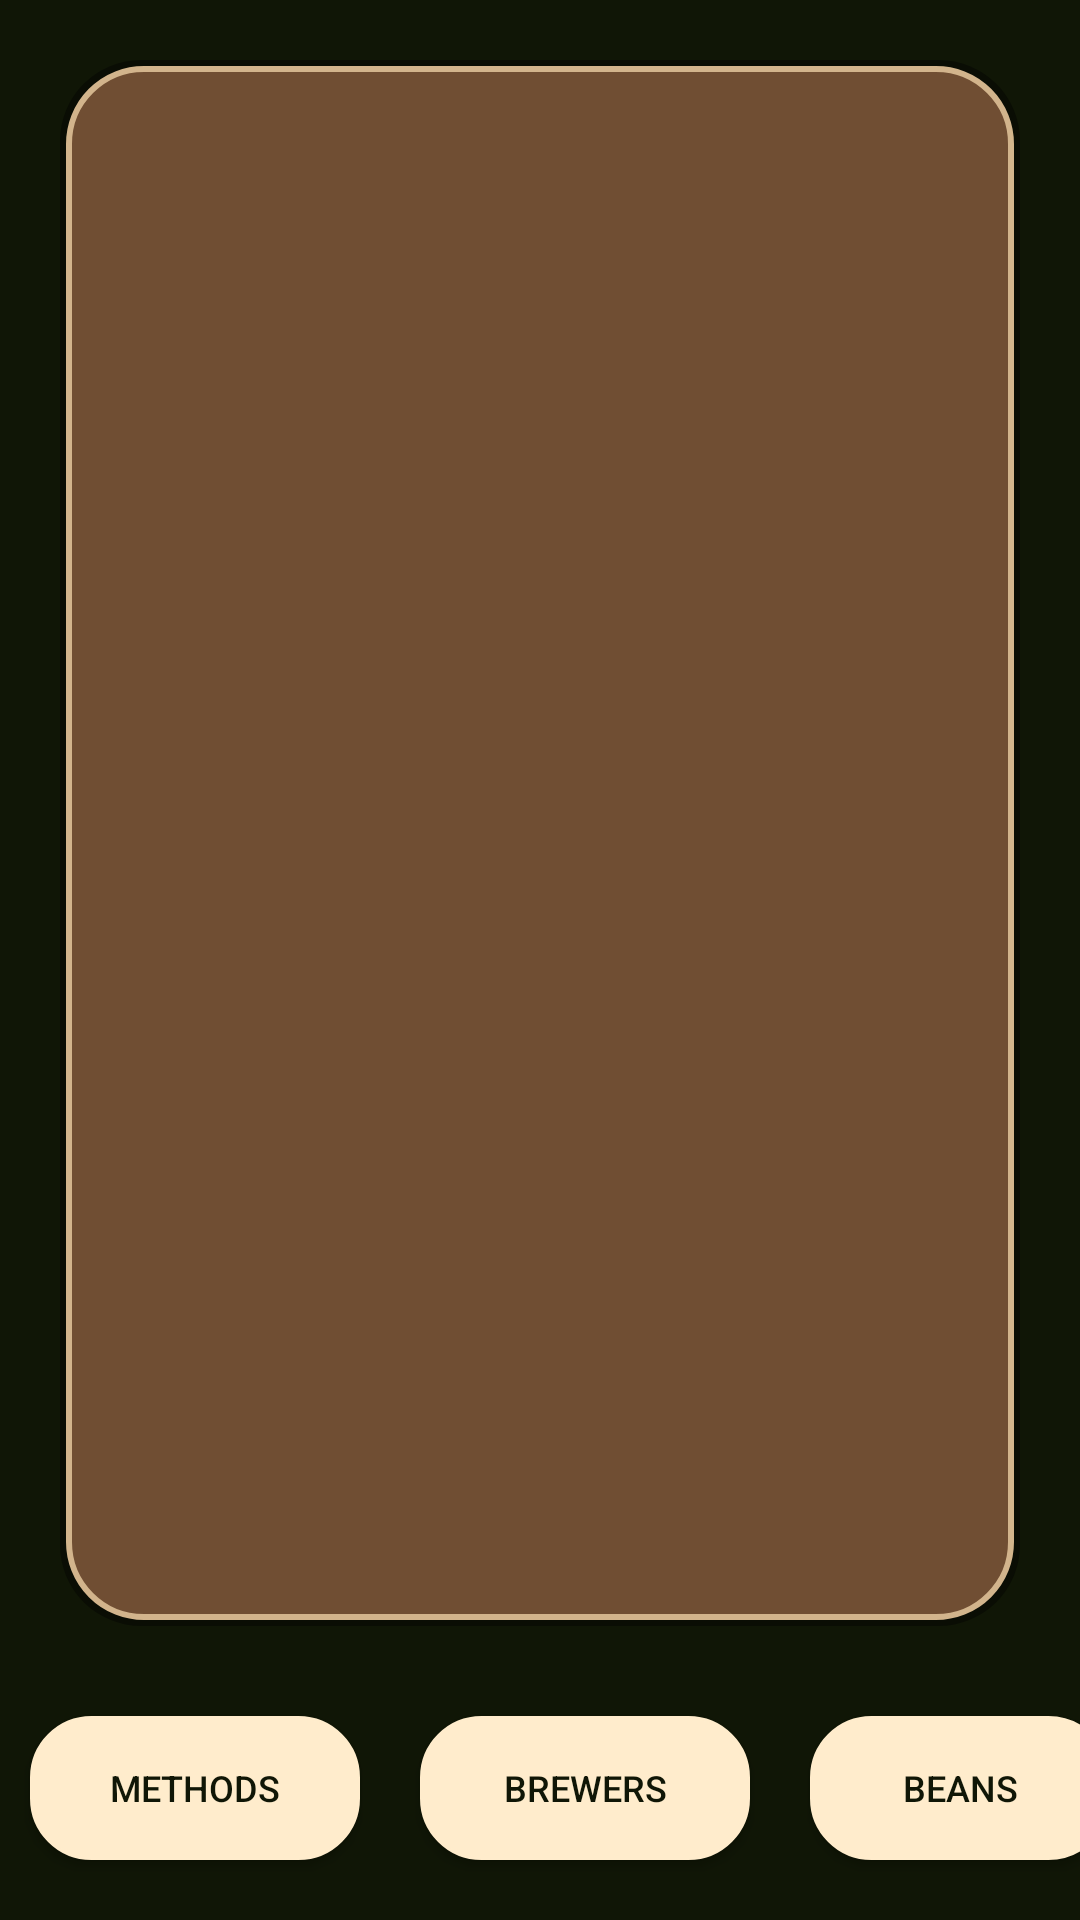

Here is an Android app screen rendered from its layout file. Give the layout XML and the strings, colors and styles it references.
<!-- AndroidManifest.xml: application theme Theme.AppCompat.Light -->
<!-- res/layout/tips.xml -->
<?xml version="1.0" encoding="utf-8"?>
<LinearLayout xmlns:android="http://schemas.android.com/apk/res/android"
    xmlns:app="http://schemas.android.com/apk/res-auto"
    xmlns:tools="http://schemas.android.com/tools"
    android:layout_width="match_parent"
    android:layout_height="match_parent"
    android:background="@color/dark_green"
    android:orientation="vertical"
    tools:context=".presentation.Tips">

    

    
    <FrameLayout
        android:id="@+id/frameLayout"
        android:layout_width="match_parent"
        android:layout_height="0dp"
        android:layout_margin="20sp"
        android:layout_weight="1"
        android:background="@drawable/rounded_frame_brew" />

    <LinearLayout
        android:layout_width="wrap_content"
        android:layout_height="wrap_content"
        android:orientation="horizontal"
        android:layout_gravity="center"
        android:layout_marginBottom="10sp">

        <Button
            android:id="@+id/methodsButton"
            android:textSize="12sp"
            android:layout_width="110sp"
            android:layout_height="match_parent"
            android:text="Methods"
            android:background="@drawable/mybutton"
            android:textColor="@color/dark_green"
            android:layout_margin="10sp"/>

        <Button
            android:id="@+id/brewersButton"
            android:textSize="12sp"
            android:layout_width="110sp"
            android:layout_height="match_parent"
            android:text="Brewers"
            android:background="@drawable/mybutton"
            android:textColor="@color/dark_green"
            android:layout_margin="10sp"/>

        <Button
            android:id="@+id/beansButton"
            android:textSize="12sp"
            android:layout_width="100sp"
            android:layout_height="match_parent"
            android:text="Beans"
            android:background="@drawable/mybutton"
            android:textColor="@color/dark_green"
            android:layout_margin="10sp"/>











    </LinearLayout>
</LinearLayout>
<!-- resources referenced by this layout -->
<resources>
  <color name="button_white">#FFECCC</color>
  <color name="dark_coffee">#704E33</color>
  <color name="dark_green">#101606</color>
  <!-- drawable mybutton (drawable) -->
  <?xml version="1.0" encoding="utf-8"?>
  <selector xmlns:android="http://schemas.android.com/apk/res/android" >
      <item >
          <shape android:shape="rectangle"  >
              <corners android:radius="20dp" />
              <stroke android:width="1dip" android:color="@color/button_white" />
              <gradient android:angle="-90" android:startColor="@color/button_white" android:endColor="@color/button_white" />
          </shape>
      </item>
  </selector>
  <!-- drawable rounded_frame_brew (drawable) -->
  <?xml version="1.0" encoding="utf-8"?>
  <layer-list xmlns:android="http://schemas.android.com/apk/res/android">
      
      <item>
          <shape android:shape="rectangle">
              <solid android:color="#66000000"/> 
              <corners android:radius="27dp"/> 
              <padding android:bottom="2dp" android:right="2dp"/> 
          </shape>
      </item>
  
      
      <item android:top="2dp" android:left="2dp">
          <shape>
              <solid android:color="@color/light_coffee"/>
              <stroke android:width="2dp" android:color="@color/light_brown"/>
              <corners android:radius="25dp"/>
              <padding android:left="10dp" android:top="10dp" android:right="10dp" android:bottom="10dp"/>
          </shape>
      </item>
  </layer-list>
  <string name="back">Back</string>
  <color name="light_coffee">#704E33</color>
  <color name="light_brown">#D2B48C</color>
</resources>
